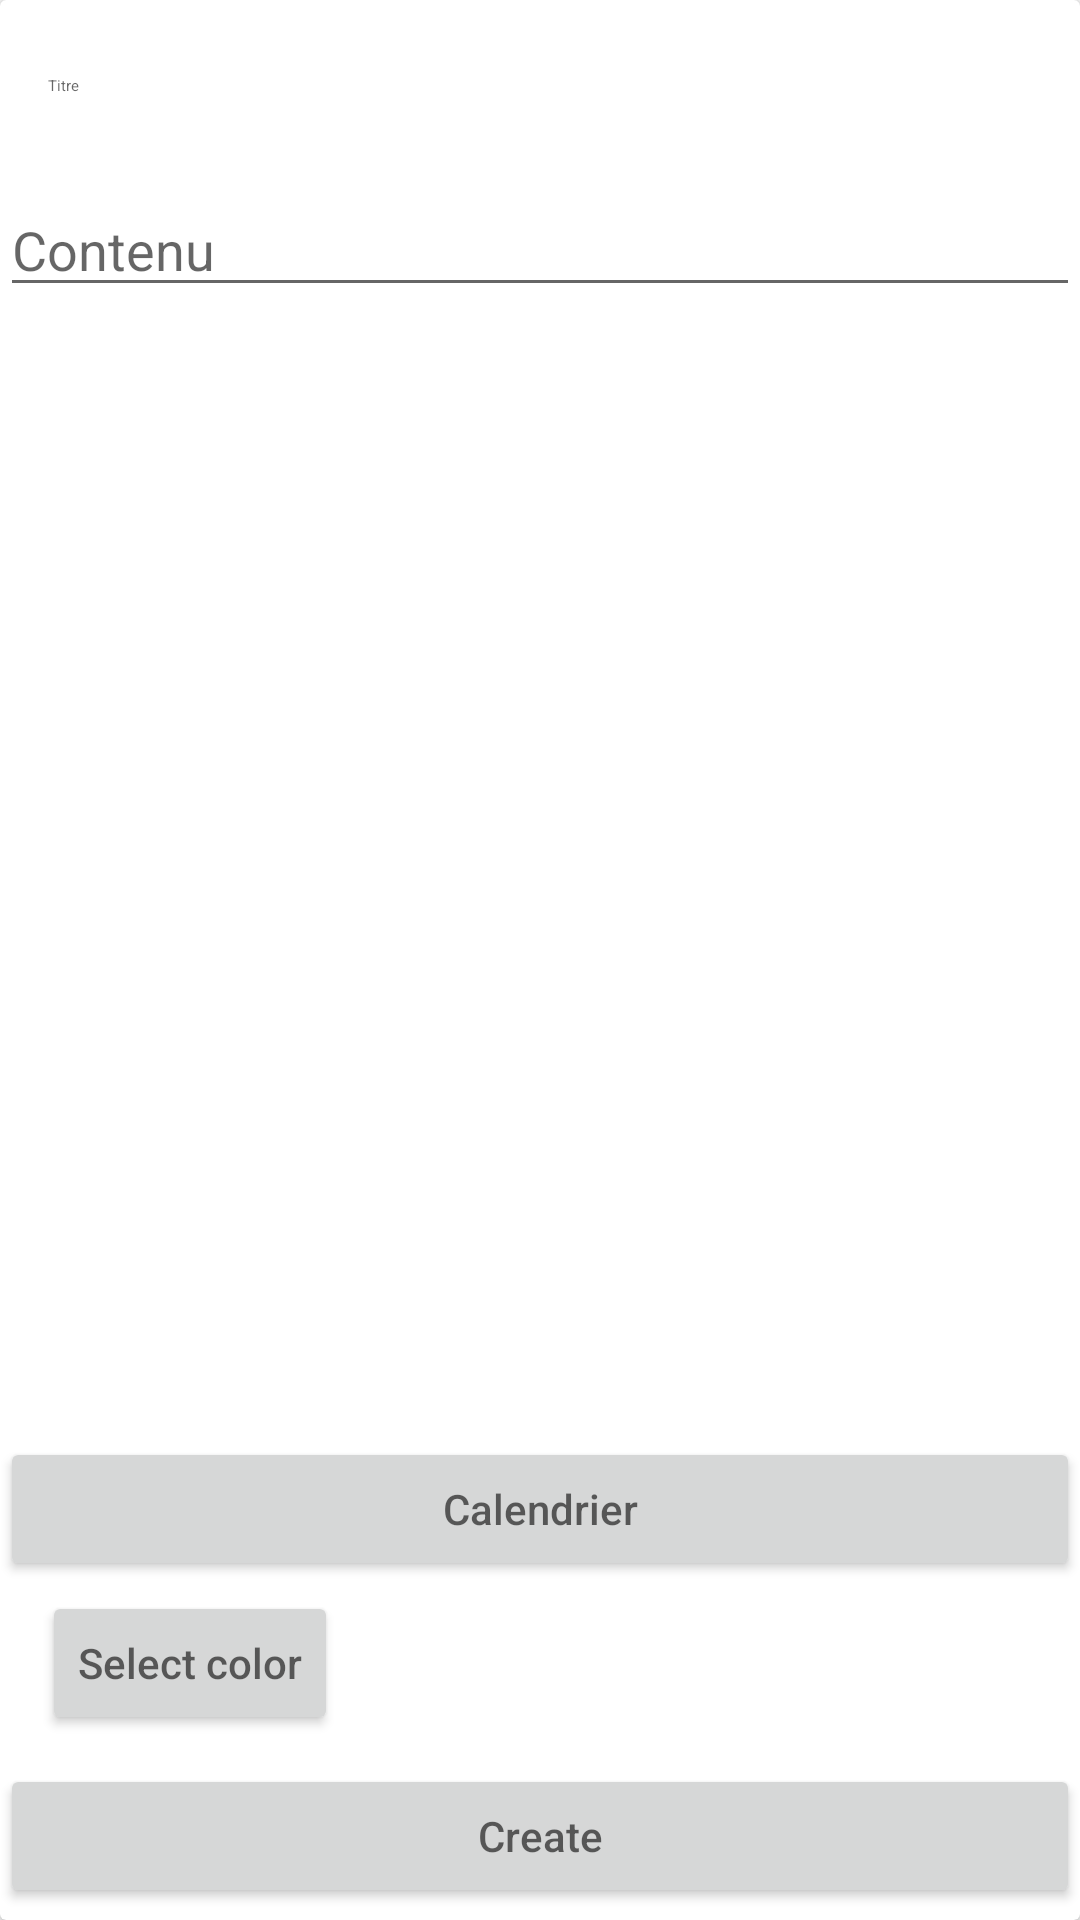

Reconstruct the res/layout file that produces this screen, plus the resources it refers to.
<!-- AndroidManifest.xml: application theme AppTheme -->
<!-- res/layout/activity_create.xml -->
<?xml version="1.0" encoding="utf-8"?>
<android.support.v7.widget.CardView
    xmlns:android="http://schemas.android.com/apk/res/android"
    android:layout_width="match_parent"
    android:layout_marginTop="100dp"
    android:layout_height="300dp"
    android:layout_marginBottom="7dp">

    <RelativeLayout
        android:id="@+id/layoutCreate"
        android:layout_width="match_parent"
        android:layout_height="match_parent">

        <EditText
            android:id="@+id/titleCreate"
            style="@style/Base.Widget.MaterialComponents.TextInputEditText"
            android:layout_width="match_parent"
            android:layout_height="wrap_content"
            android:layout_alignParentStart="true"
            android:layout_alignParentTop="true"
            android:layout_marginStart="0dp"
            android:hint="Titre"
            android:layout_marginTop="8dp" />

        <EditText
            android:id="@+id/contentCreate"
            android:inputType="textMultiLine"
            android:hint="Contenu"
            android:layout_width="match_parent"
            android:layout_height="wrap_content"
            android:layout_below="@+id/titleCreate"
            android:layout_alignParentStart="true"
            android:layout_marginStart="0dp"
            android:layout_marginTop="12dp" />

        <Button
            android:layout_width="match_parent"
            android:layout_height="wrap_content"
            android:id="@+id/calendrierCreate"
            android:hint="Calendrier"
            android:layout_alignParentStart="true"
            android:layout_alignParentBottom="true"
            android:layout_marginBottom="113dp" />

        <Button
            android:id="@+id/colorCreate"
            android:layout_width="wrap_content"
            android:layout_height="wrap_content"
            android:layout_below="@+id/calendrierCreate"
            android:layout_alignParentStart="true"
            android:layout_marginStart="14dp"
            android:layout_marginTop="-110dp"
            android:hint="Select color" />

        <Button
            android:id="@+id/createButton"
            android:layout_width="match_parent"
            android:layout_height="wrap_content"
            android:layout_alignParentStart="true"
            android:layout_alignParentBottom="true"
            android:layout_marginStart="0dp"
            android:layout_marginBottom="4dp"
            android:hint="Create" />

    </RelativeLayout>
</android.support.v7.widget.CardView>
<!-- resources referenced by this layout -->
<resources>
  <style name="AppTheme" parent="Theme.AppCompat.Light.DarkActionBar">
          
          <item name="colorPrimary">@color/colorPrimary</item>
          <item name="colorPrimaryDark">@color/colorPrimaryDark</item>
          <item name="colorAccent">#e89476</item>
      </style>
  <color name="colorPrimary">#008577</color>
  <color name="colorPrimaryDark">#00574B</color>
</resources>
